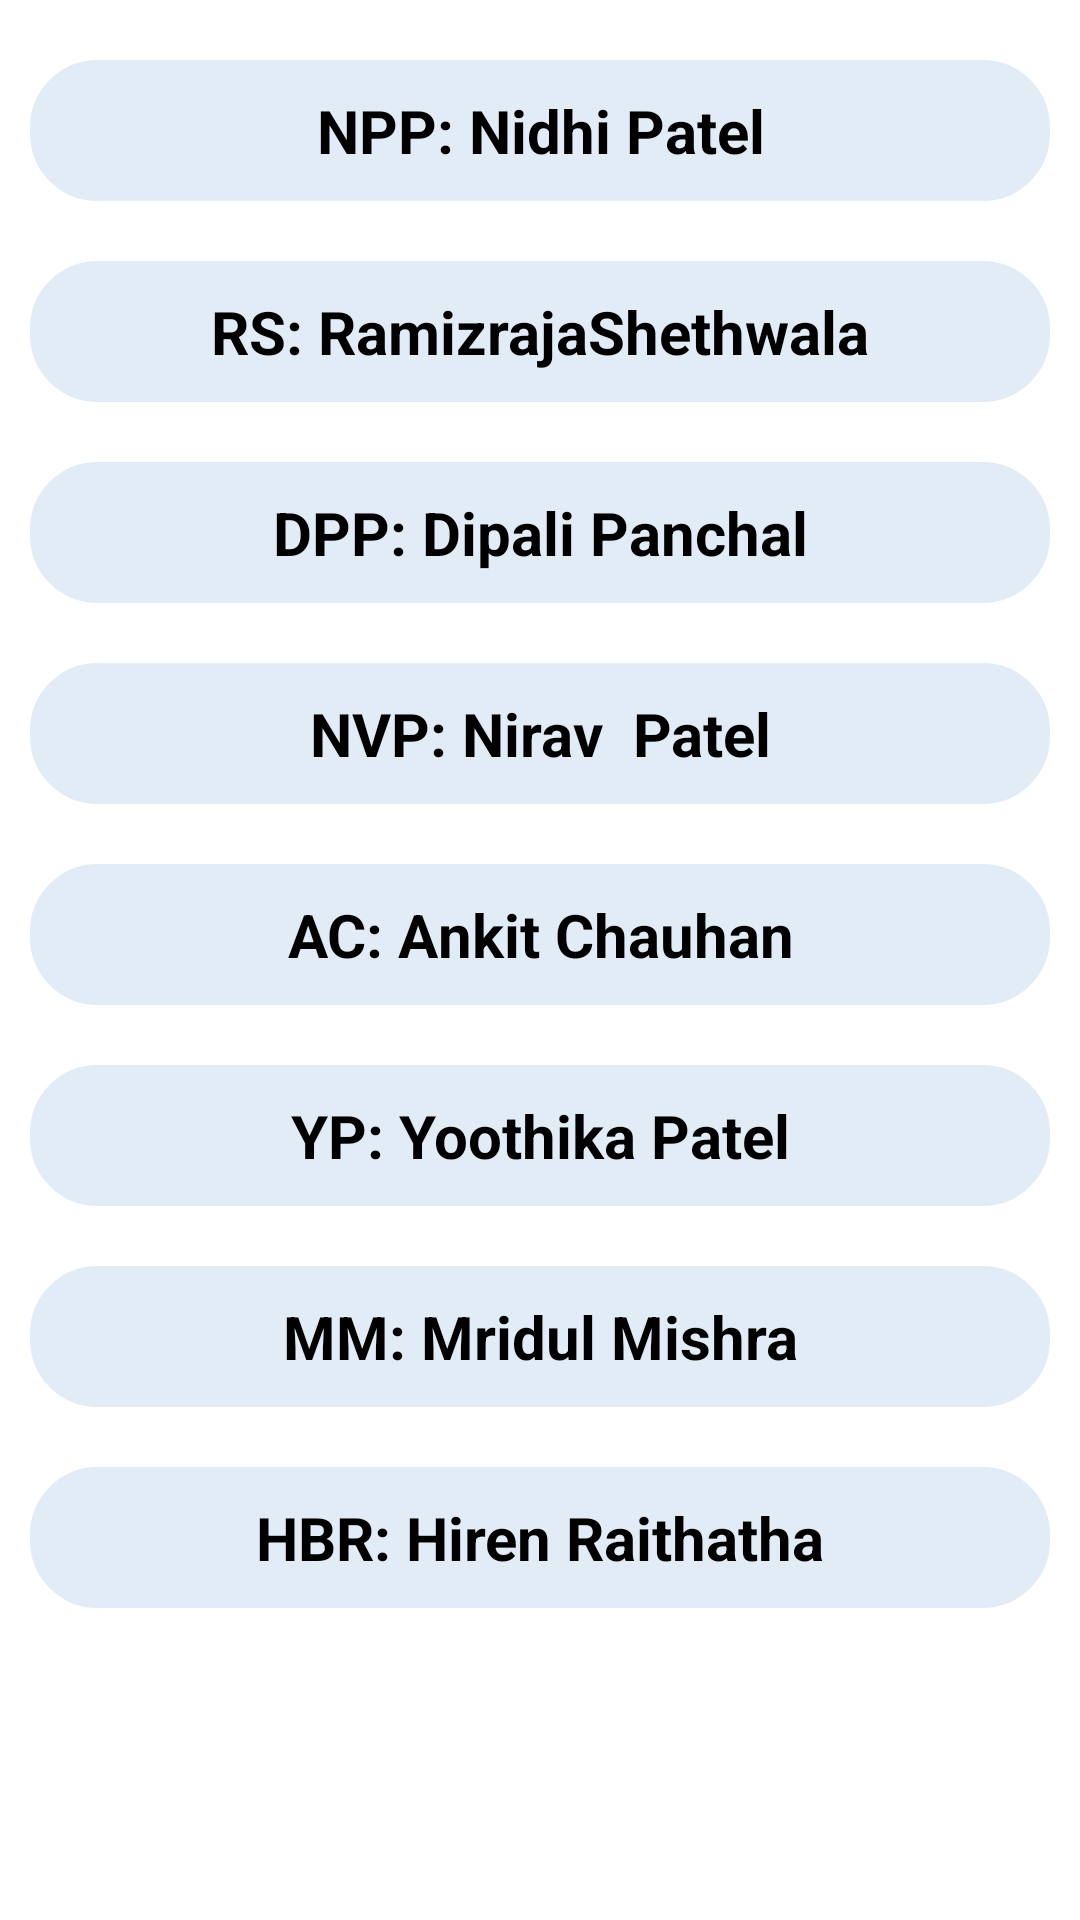

Produce the Android XML layout that renders to this screen, including the resource entries it uses.
<!-- AndroidManifest.xml: application theme Theme.PUSET -->
<!-- res/layout/activity_five_se.xml -->
<?xml version="1.0" encoding="utf-8"?>
<LinearLayout xmlns:android="http://schemas.android.com/apk/res/android"
    xmlns:app="http://schemas.android.com/apk/res-auto"
    xmlns:tools="http://schemas.android.com/tools"
    android:layout_width="match_parent"
    android:layout_height="match_parent"
    android:background="#ffffff"
    android:orientation="vertical"
    tools:context=".five.FiveSE">

    <ScrollView
        android:layout_width="match_parent"
        android:layout_height="match_parent">

        <LinearLayout
            android:layout_width="match_parent"
            android:layout_height="wrap_content"
            android:layout_marginTop="10dp"
            android:layout_marginBottom="10dp"
            android:orientation="vertical">

            <TextView
                android:id="@+id/SE1"
                android:layout_width="match_parent"
                android:layout_height="wrap_content"
                android:layout_margin="10dp"
                android:background="@drawable/rounded_corner"
                android:backgroundTint="#E2ECF6"
                android:padding="10dp"
                android:text="NPP: Nidhi Patel"
                android:textAlignment="center"
                android:textColor="@color/black"
                android:textSize="20sp"
                android:textStyle="bold" />

            <TextView
                android:id="@+id/SE2"
                android:layout_width="match_parent"
                android:layout_height="wrap_content"
                android:layout_margin="10dp"
                android:background="@drawable/rounded_corner"
                android:backgroundTint="#E2ECF6"
                android:padding="10dp"
                android:text="RS: RamizrajaShethwala"
                android:textAlignment="center"
                android:textColor="@color/black"
                android:textSize="20sp"
                android:textStyle="bold" />

            <TextView
                android:id="@+id/SE3"
                android:layout_width="match_parent"
                android:layout_height="wrap_content"
                android:layout_margin="10dp"
                android:background="@drawable/rounded_corner"
                android:backgroundTint="#E2ECF6"
                android:padding="10dp"
                android:text="DPP: Dipali Panchal"
                android:textAlignment="center"
                android:textColor="@color/black"
                android:textSize="20sp"
                android:textStyle="bold" />

            <TextView
                android:id="@+id/SE4"
                android:layout_width="match_parent"
                android:layout_height="wrap_content"
                android:layout_margin="10dp"
                android:background="@drawable/rounded_corner"
                android:backgroundTint="#E2ECF6"
                android:padding="10dp"
                android:text="NVP: Nirav  Patel"
                android:textAlignment="center"
                android:textColor="@color/black"
                android:textSize="20sp"
                android:textStyle="bold" />

            <TextView
                android:id="@+id/SE5"
                android:layout_width="match_parent"
                android:layout_height="wrap_content"
                android:layout_margin="10dp"
                android:background="@drawable/rounded_corner"
                android:backgroundTint="#E2ECF6"
                android:padding="10dp"
                android:text="AC: Ankit Chauhan"
                android:textAlignment="center"
                android:textColor="@color/black"
                android:textSize="20sp"
                android:textStyle="bold" />

            <TextView
                android:id="@+id/SE6"
                android:layout_width="match_parent"
                android:layout_height="wrap_content"
                android:layout_margin="10dp"
                android:background="@drawable/rounded_corner"
                android:backgroundTint="#E2ECF6"
                android:padding="10dp"
                android:text="YP: Yoothika Patel"
                android:textAlignment="center"
                android:textColor="@color/black"
                android:textSize="20sp"
                android:textStyle="bold" />

            <TextView
                android:id="@+id/SE7"
                android:layout_width="match_parent"
                android:layout_height="wrap_content"
                android:layout_margin="10dp"
                android:background="@drawable/rounded_corner"
                android:backgroundTint="#E2ECF6"
                android:padding="10dp"
                android:text="MM: Mridul Mishra"
                android:textAlignment="center"
                android:textColor="@color/black"
                android:textSize="20sp"
                android:textStyle="bold" />

            <TextView
                android:id="@+id/SE8"
                android:layout_width="match_parent"
                android:layout_height="wrap_content"
                android:layout_margin="10dp"
                android:background="@drawable/rounded_corner"
                android:backgroundTint="#E2ECF6"
                android:padding="10dp"
                android:text="HBR: Hiren Raithatha"
                android:textAlignment="center"
                android:textColor="@color/black"
                android:textSize="20sp"
                android:textStyle="bold" />
        </LinearLayout>
    </ScrollView>

</LinearLayout>
<!-- resources referenced by this layout -->
<resources>
  <color name="black">#FF000000</color>
  <!-- drawable rounded_corner (drawable) -->
  <?xml version="1.0" encoding="utf-8"?>
      <shape xmlns:android="http://schemas.android.com/apk/res/android"
          android:shape="rectangle">
          <corners android:radius="20dp" />  // set radius of corner
          <stroke android:width="5dp" android:color="#42A5F5" /> // set color and width of border
          <solid android:color="#42A5F5" /> // inner bgcolor
      </shape>
  <style name="Theme.PUSET" parent="Theme.MaterialComponents.DayNight.DarkActionBar">
          
          <item name="colorPrimary">@color/purple_500</item>
          <item name="colorPrimaryVariant">@color/purple_700</item>
          <item name="colorOnPrimary">@color/white</item>
          
          <item name="colorSecondary">@color/teal_200</item>
          <item name="colorSecondaryVariant">@color/teal_700</item>
          <item name="colorOnSecondary">@color/black</item>
          
          <item name="android:statusBarColor" tools:targetApi="l">?attr/colorPrimaryVariant</item>
          
      </style>
  <color name="purple_500">#F201072C</color>
  <color name="purple_700">#F201072C</color>
  <color name="white">#FFFFFFFF</color>
  <color name="teal_200">#FF03DAC5</color>
  <color name="teal_700">#FF018786</color>
</resources>
